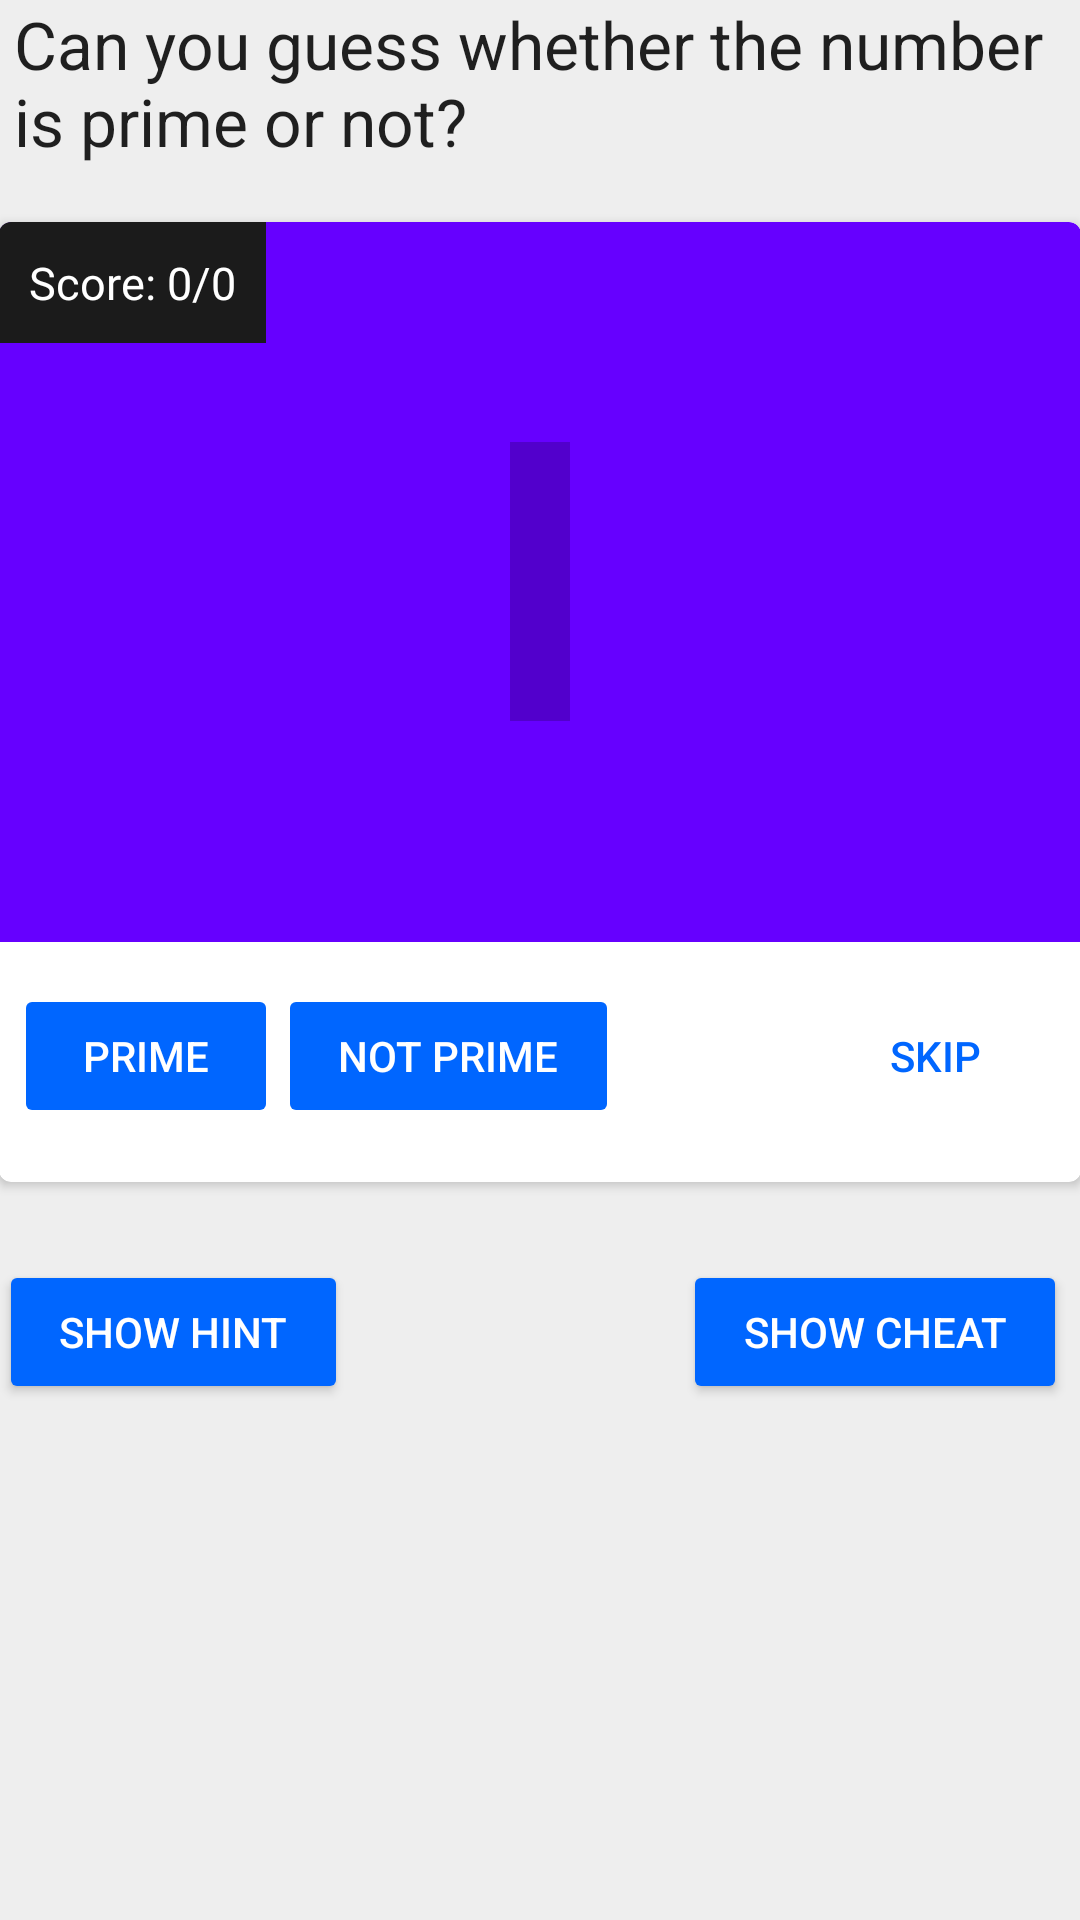

Android layout source for this screen:
<!-- AndroidManifest.xml: application theme AppTheme -->
<!-- res/layout/activity_main.xml -->
<?xml version="1.0" encoding="utf-8"?>
<RelativeLayout xmlns:android="http://schemas.android.com/apk/res/android"
    xmlns:tools="http://schemas.android.com/tools"
    xmlns:card_view="http://schemas.android.com/apk/res-auto"
    android:layout_width="match_parent"
    android:layout_height="match_parent"
    android:paddingBottom="@dimen/activity_vertical_margin"
    android:paddingLeft="@dimen/activity_horizontal_margin"
    android:paddingRight="@dimen/activity_horizontal_margin"
    android:paddingTop="@dimen/activity_vertical_margin"
    tools:context="com.example.darvesh.primeornot.MainActivity"
    android:background="#eee">

    <ScrollView
        android:layout_width="match_parent"
        android:layout_height="match_parent"
        android:id="@+id/scrollView">

        <RelativeLayout
            android:layout_width="match_parent"
            android:layout_height="wrap_content"
            android:paddingBottom="0dp">

            <android.support.v7.widget.CardView
                xmlns:card_view="http://schemas.android.com/apk/res-auto"
                android:id="@+id/card_view"
                android:layout_gravity="center"
                android:layout_width="match_parent"
                android:layout_height="320dp"
                card_view:cardCornerRadius="4dp"
                android:layout_centerVertical="true"
                android:layout_centerHorizontal="true"
                android:layout_marginTop="100dp"
                >

                <RelativeLayout
                    android:layout_width="match_parent"
                    android:layout_height="240dp"
                    android:layout_alignTop="@+id/card_view"
                    android:layout_centerHorizontal="true"
                    android:background="@drawable/rectangle"
                    android:id="@+id/relativeLayout"
                    >

                    <TextView
                        android:layout_width="wrap_content"
                        android:layout_height="wrap_content"
                        android:textAppearance="?android:attr/textAppearanceLarge"
                        android:text=""
                        android:id="@+id/textView"
                        android:layout_gravity="center_horizontal"
                        android:layout_centerVertical="true"
                        android:layout_centerHorizontal="true"
                        android:textColor="#fff"
                        android:background="#33000000"
                        android:paddingLeft="10dp"
                        android:paddingRight="10dp"
                        android:textSize="70sp" />

                    <LinearLayout
                        android:orientation="horizontal"
                        android:layout_width="wrap_content"
                        android:padding="10dp"
                        android:layout_height="wrap_content"
                        android:background="#1b1b1b"
                        android:layout_alignParentTop="true"
                        android:layout_alignParentLeft="true"
                        android:layout_alignParentStart="true">

                        <TextView
                            android:layout_width="wrap_content"
                            android:layout_height="wrap_content"
                            android:text="Score: "
                            android:textSize="15sp"
                            android:textColor="#fff"
                            android:id="@+id/textView3" />

                        <TextView
                            android:layout_width="wrap_content"
                            android:layout_height="wrap_content"
                            android:text="0"
                            android:textColor="#fff"
                            android:textSize="15sp"
                            android:id="@+id/yourScore" />

                        <TextView
                            android:layout_width="wrap_content"
                            android:layout_height="wrap_content"
                            android:text="/"
                            android:textColor="#fff"
                            android:textSize="15sp"
                            android:id="@+id/textView4" />

                        <TextView
                            android:layout_width="wrap_content"
                            android:layout_height="wrap_content"
                            android:text="0"
                            android:textColor="#fff"
                            android:textSize="15sp"
                            android:id="@+id/outOfScore" />
                    </LinearLayout>

                </RelativeLayout>

            </android.support.v7.widget.CardView>

            <Button
                android:layout_width="wrap_content"
                android:layout_height="wrap_content"
                android:text="Prime"
                android:id="@+id/button"
                android:theme="@style/MyButton"
                android:paddingLeft="20dp"
                android:paddingRight="20dp"
                android:textColor="#fff"
                android:layout_alignBottom="@+id/card_view"
                android:layout_marginLeft="5dp"
                android:layout_alignParentLeft="true"
                android:layout_alignParentStart="true"
                android:layout_marginBottom="44dp" />

            <Button
                android:layout_width="wrap_content"
                android:layout_height="wrap_content"
                android:text="Not Prime"
                android:id="@+id/button2"
                android:layout_alignBottom="@+id/button"
                android:layout_toRightOf="@+id/button"
                android:theme="@style/MyButton"
                android:paddingLeft="20dp"
                android:paddingRight="20dp"
                android:textColor="#fff"
                android:layout_toEndOf="@+id/button" />

            <TextView
                android:layout_width="wrap_content"
                android:layout_height="wrap_content"
                android:textAppearance="?android:attr/textAppearanceLarge"
                android:text="Can you guess whether the number is prime or not?"
                android:id="@+id/textView2"
                android:layout_alignParentTop="true"
                android:layout_alignLeft="@+id/button"
                android:layout_alignStart="@+id/button" />

            <Button
                android:layout_width="wrap_content"
                android:layout_height="wrap_content"
                android:text="SKIP"
                android:id="@+id/button3"
                android:paddingLeft="20dp"
                android:background="#fff"
                android:paddingRight="20dp"
                android:textColor="#0066ff"
                android:layout_marginRight="14px"
                android:layout_alignTop="@+id/button2"
                android:layout_alignRight="@+id/card_view"
                android:layout_alignEnd="@+id/card_view" />

            <Button
                android:layout_width="wrap_content"
                android:layout_height="wrap_content"
                android:text="Show Hint"
                android:id="@+id/hint"
                android:theme="@style/MyButton"
                android:paddingLeft="20dp"
                android:paddingRight="20dp"
                android:textColor="#fff"
                android:layout_below="@+id/button"
                android:layout_alignParentLeft="true"
                android:layout_alignParentStart="true" />

            <Button
                android:layout_width="wrap_content"
                android:layout_height="wrap_content"
                android:text="Show Cheat"
                android:id="@+id/cheat"
                android:theme="@style/MyButton"
                android:paddingLeft="20dp"
                android:paddingRight="20dp"
                android:textColor="#fff"
                android:layout_alignTop="@+id/hint"
                android:layout_alignRight="@+id/button3"
                android:layout_alignEnd="@+id/button3" />


        </RelativeLayout>

    </ScrollView>

    <TextView
        android:layout_width="wrap_content"
        android:layout_height="wrap_content"
        android:textAppearance="?android:attr/textAppearanceSmall"
        android:id="@+id/hint_seen"
        android:layout_alignParentBottom="true"
        android:layout_marginLeft="5dp"
        android:layout_alignParentLeft="true"
        android:layout_alignParentStart="true" />

    <TextView
        android:layout_width="wrap_content"
        android:layout_height="wrap_content"
        android:textAppearance="?android:attr/textAppearanceSmall"
        android:id="@+id/cheat_seen"
        android:layout_marginRight="10dp"
        android:layout_alignParentBottom="true"
        android:layout_alignParentRight="true"
        android:layout_alignParentEnd="true" />


</RelativeLayout>
<!-- resources referenced by this layout -->
<resources>
  <!-- drawable rectangle (drawable) -->
  <?xml version="1.0" encoding="UTF-8"?>
  <shape xmlns:android="http://schemas.android.com/apk/res/android" android:id="@+id/listview_background_shape">
  
      <corners android:topLeftRadius="4dp"
          android:topRightRadius="4dp"/>
      <solid android:color="#6600ff" />
  </shape>
  <style name="MyButton" parent="Theme.AppCompat.Light">
          <item name="colorControlHighlight">@color/colorAccent</item>
          <item name="colorButtonNormal">#0066ff</item>
      </style>
  <style name="AppTheme" parent="Theme.AppCompat.Light.DarkActionBar">
          
          <item name="colorPrimary">@color/colorPrimary</item>
          <item name="colorPrimaryDark">@color/colorPrimaryDark</item>
          <item name="colorAccent">@color/colorAccent</item>
      </style>
  <!-- not gathered from this repository: default colours our renderer supplied (Android Studio template values) -->
  <color name="colorPrimary">#FF6200EE</color>
  <color name="colorPrimaryDark">#FF3700B3</color>
  <color name="colorAccent">#FF03DAC5</color>
</resources>
